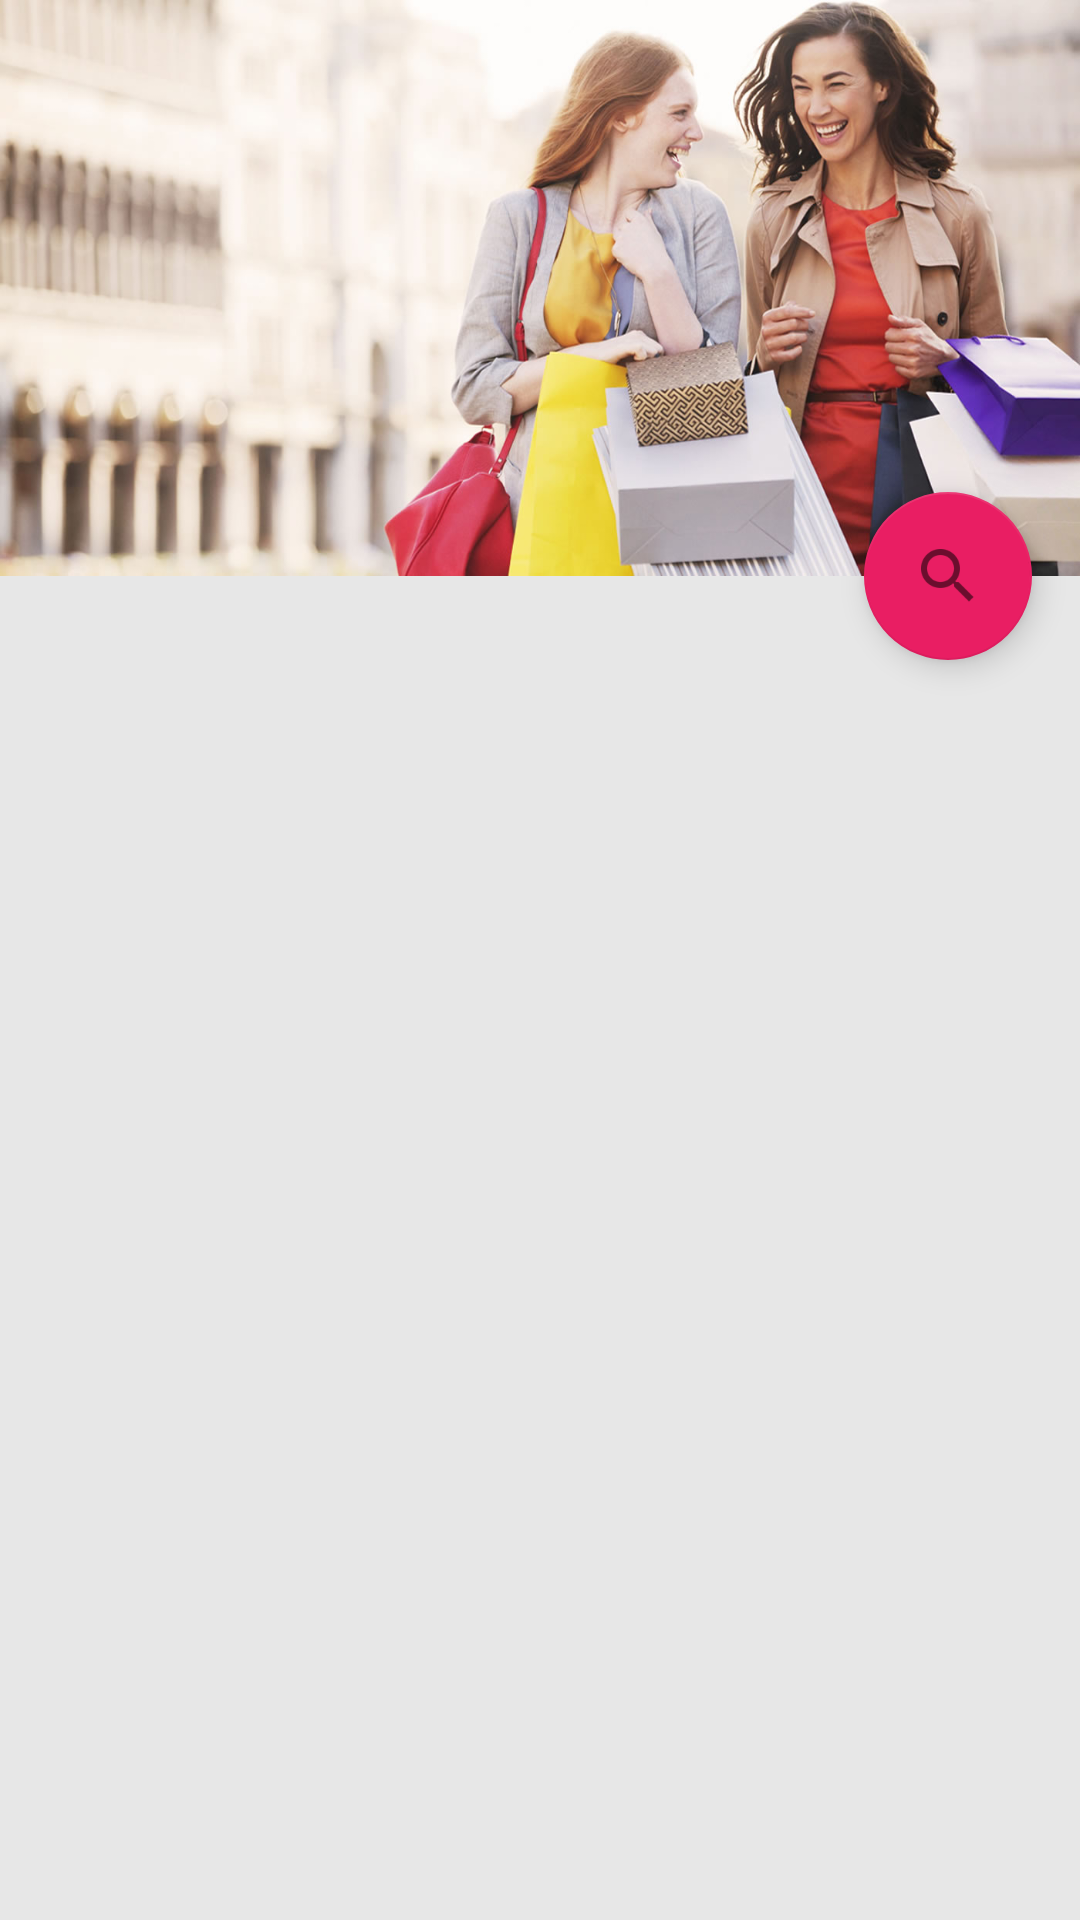

Layout XML and referenced resources for this Android screen:
<!-- AndroidManifest.xml: application theme MyTheme -->
<!-- res/layout/frag_product_category.xml -->
<?xml version="1.0" encoding="utf-8"?>
<androidx.coordinatorlayout.widget.CoordinatorLayout xmlns:android="http://schemas.android.com/apk/res/android"
    xmlns:app="http://schemas.android.com/apk/res-auto"
    android:layout_width="match_parent"
    android:layout_height="match_parent"
    android:background="@color/holo_gray_light"
    android:fitsSystemWindows="true">

    <com.google.android.material.appbar.AppBarLayout
        android:id="@+id/appbar"
        android:layout_width="match_parent"
        android:layout_height="192dp"
        android:fitsSystemWindows="true"
        android:theme="@style/ThemeOverlay.AppCompat.Dark.ActionBar">

        <com.google.android.material.appbar.CollapsingToolbarLayout
            android:id="@+id/collapsing_toolbar"
            android:layout_width="match_parent"
            android:layout_height="match_parent"
            android:fitsSystemWindows="true"
            app:contentScrim="?attr/colorPrimary"
            app:expandedTitleMarginEnd="64dp"
            app:expandedTitleMarginStart="48dp"
            app:layout_scrollFlags="scroll|exitUntilCollapsed|snap">

            <ImageView
                android:id="@+id/header"
                android:layout_width="match_parent"
                android:layout_height="match_parent"
                android:background="@drawable/header"
                android:fitsSystemWindows="true"
                android:scaleType="fitXY"
                app:layout_collapseMode="parallax" />

            <androidx.appcompat.widget.Toolbar
                android:id="@+id/anim_toolbar"
                android:layout_width="match_parent"
                android:layout_height="?attr/actionBarSize"
                app:layout_collapseMode="pin"
                app:popupTheme="@style/ThemeOverlay.AppCompat.Light" />

        </com.google.android.material.appbar.CollapsingToolbarLayout>

    </com.google.android.material.appbar.AppBarLayout>

    <androidx.recyclerview.widget.RecyclerView
        android:id="@+id/scrollableview"
        android:layout_width="match_parent"
        android:layout_height="match_parent"
        app:layout_behavior="@string/appbar_scrolling_view_behavior" />

    <com.google.android.material.floatingactionbutton.FloatingActionButton
        android:id="@+id/search_item"
        android:layout_width="wrap_content"
        android:layout_height="wrap_content"
        android:layout_margin="@dimen/fab_margin"
        android:clickable="true"
        android:src="@drawable/ic_action_search"
        app:layout_anchor="@+id/appbar"
        app:layout_anchorGravity="bottom|right|end" />

</androidx.coordinatorlayout.widget.CoordinatorLayout>
<!-- resources referenced by this layout -->
<resources>
  <color name="holo_gray_light">#33999999</color>
  <dimen name="fab_margin">16dp</dimen>
  <!-- drawable header: jpg bitmap (drawable-hdpi, 112663 bytes) -->
  <!-- drawable ic_action_search: png bitmap (drawable-hdpi, 889 bytes) -->
  <style name="MyTheme" parent="Base.MyTheme" />
  <style name="Base.MyTheme" parent="Theme.AppCompat.Light.NoActionBar">
          <item name="colorPrimary">@color/primary_500</item>
          <item name="colorPrimaryDark">@color/primary_700</item>
          <item name="colorAccent">@color/accent_500</item>
          <item name="windowActionBar">false</item>
          <item name="windowActionBarOverlay">true</item>
          <item name="windowNoTitle">true</item>
          <item name="android:windowBackground">@color/bg_light</item>
      </style>
  <color name="primary_500">#3F51B5</color>
  <color name="primary_700">#303F9F</color>
  <color name="accent_500">#E91E63</color>
  <color name="bg_light">#FAFAFA</color>
</resources>
